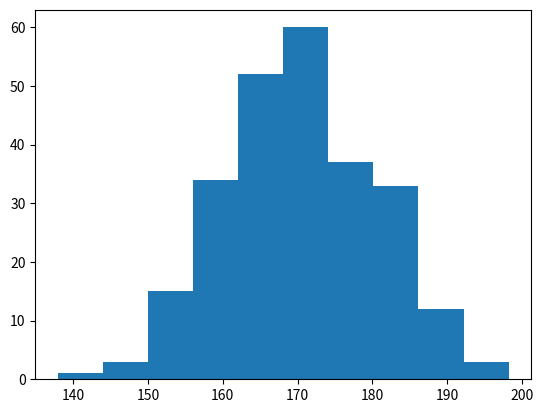

Python code for this plot:
# Histogram chart

import matplotlib.pyplot as plt
import numpy as np

x = np.random.normal(170, 10, 250)

plt.hist(x)
plt.show()
